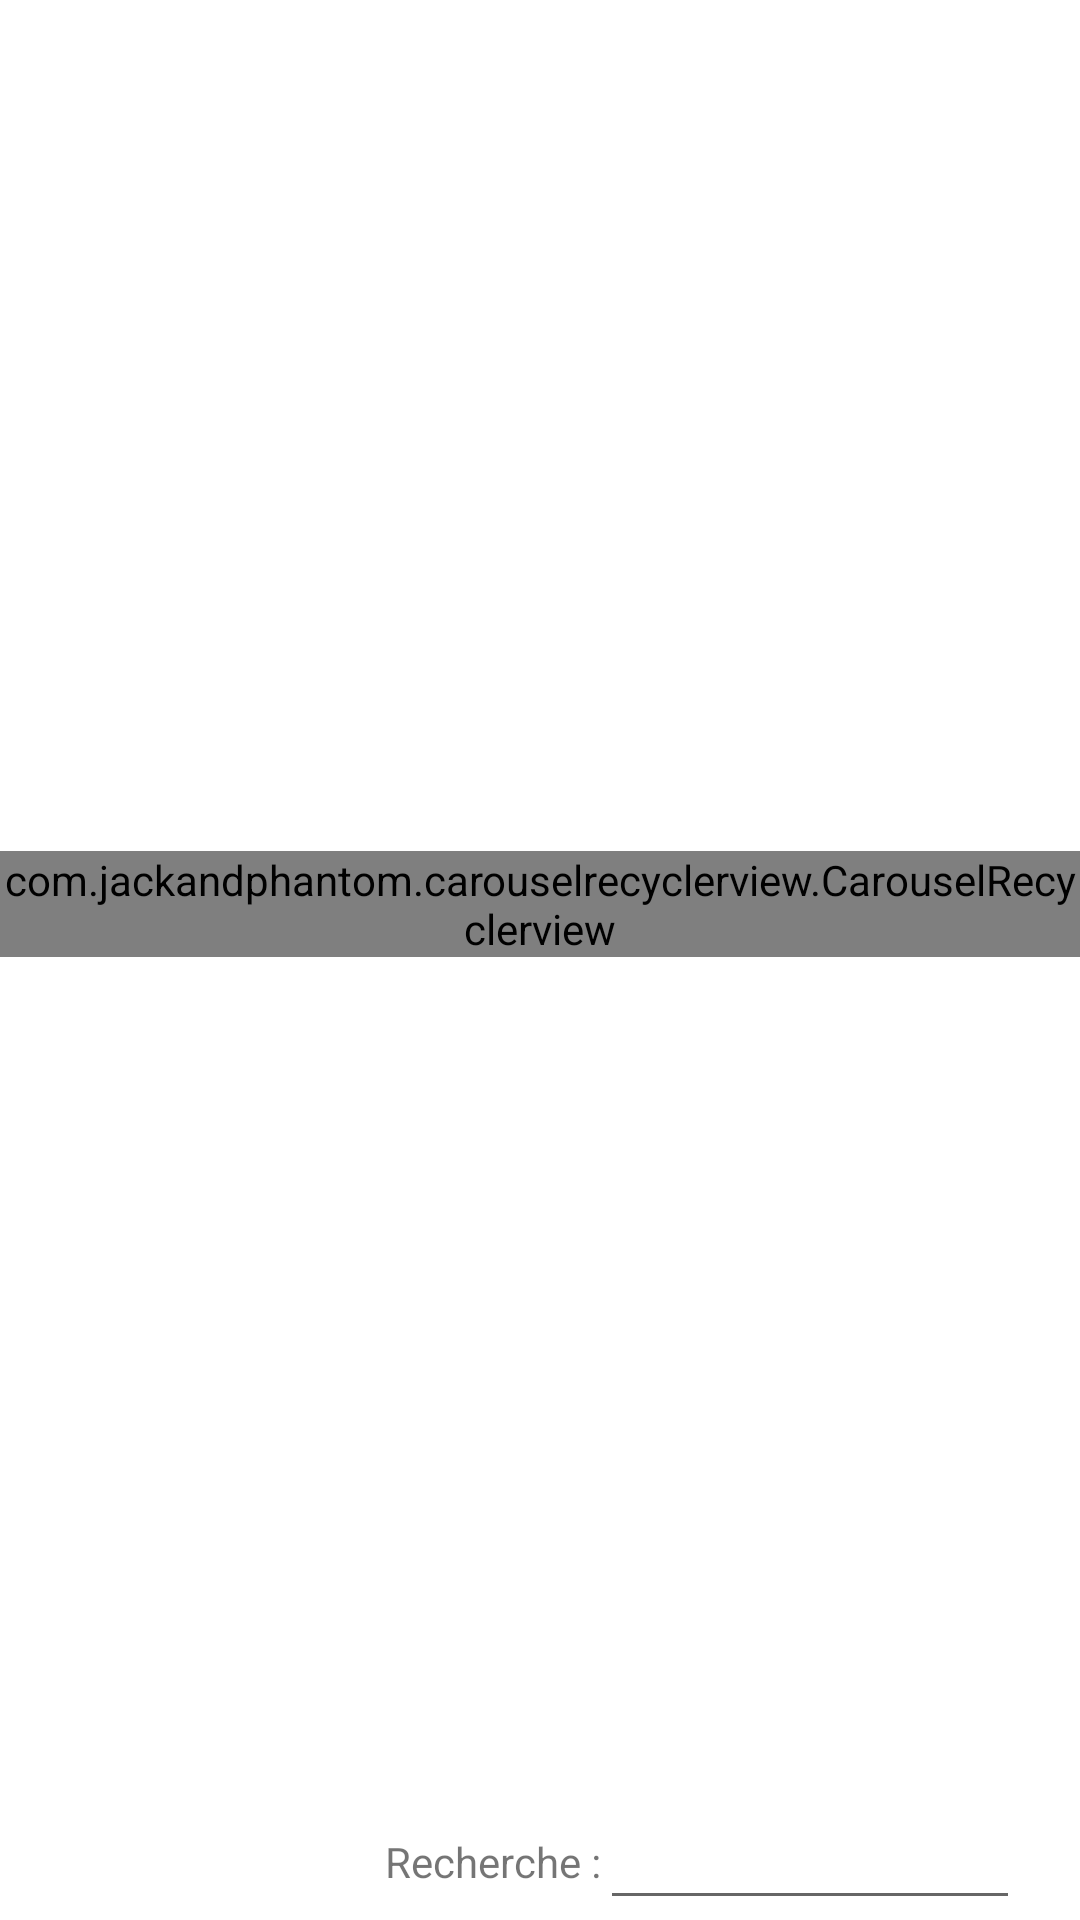

Layout XML and referenced resources for this Android screen:
<!-- AndroidManifest.xml: application theme Theme.Restovin -->
<!-- res/layout/fragment_vins_liste.xml -->
<?xml version="1.0" encoding="utf-8"?>
<androidx.constraintlayout.widget.ConstraintLayout
    xmlns:android="http://schemas.android.com/apk/res/android"
    xmlns:app="http://schemas.android.com/apk/res-auto"
    android:layout_width="match_parent"
    android:layout_height="match_parent">

    <com.jackandphantom.carouselrecyclerview.CarouselRecyclerview
        android:layout_width="match_parent"
        android:layout_height="wrap_content"
        android:id="@+id/vins_recycler_view"
        app:layout_constraintTop_toTopOf="parent"
        app:layout_constraintStart_toStartOf="parent"
        app:layout_constraintEnd_toEndOf="parent"
        app:layout_constraintBottom_toTopOf="@id/recherche"/>

    <TextView
        android:id="@+id/recherche_label"
        android:layout_width="200dp"
        android:layout_height="wrap_content"
        android:labelFor="@id/recherche"
        android:layout_marginBottom="10dp"
        android:text="@string/recherche_label"
        android:gravity="end"
        app:layout_constraintStart_toStartOf="parent"
        app:layout_constraintEnd_toStartOf="@id/recherche"
        app:layout_constraintBottom_toBottomOf="parent"/>

    <EditText
        android:id="@+id/recherche"
        android:layout_width="0dp"
        android:layout_height="wrap_content"
        android:ems="10"
        android:importantForAutofill="no"
        android:inputType="text"
        android:textSize="15sp"
        android:layout_marginEnd="20dp"
        app:layout_constraintStart_toEndOf="@id/recherche_label"
        app:layout_constraintEnd_toEndOf="parent"
        app:layout_constraintBottom_toBottomOf="parent"/>

</androidx.constraintlayout.widget.ConstraintLayout>
<!-- resources referenced by this layout -->
<resources>
  <string name="recherche_label">Recherche : </string>
  <style name="Theme.Restovin" parent="Theme.MaterialComponents.DayNight.DarkActionBar">
          
          <item name="colorPrimary">#c86368</item>
          <item name="colorPrimaryVariant">#5f192c</item>
          <item name="colorOnPrimary">#e5e6d8</item>
          
          <item name="colorSecondary">#6f8a79</item>
          <item name="colorSecondaryVariant">#e4d5a3</item>
          <item name="colorOnSecondary">#422833</item>
          
          <item name="android:statusBarColor" tools:targetApi="l">?attr/colorPrimaryVariant</item>
          
      </style>
</resources>
